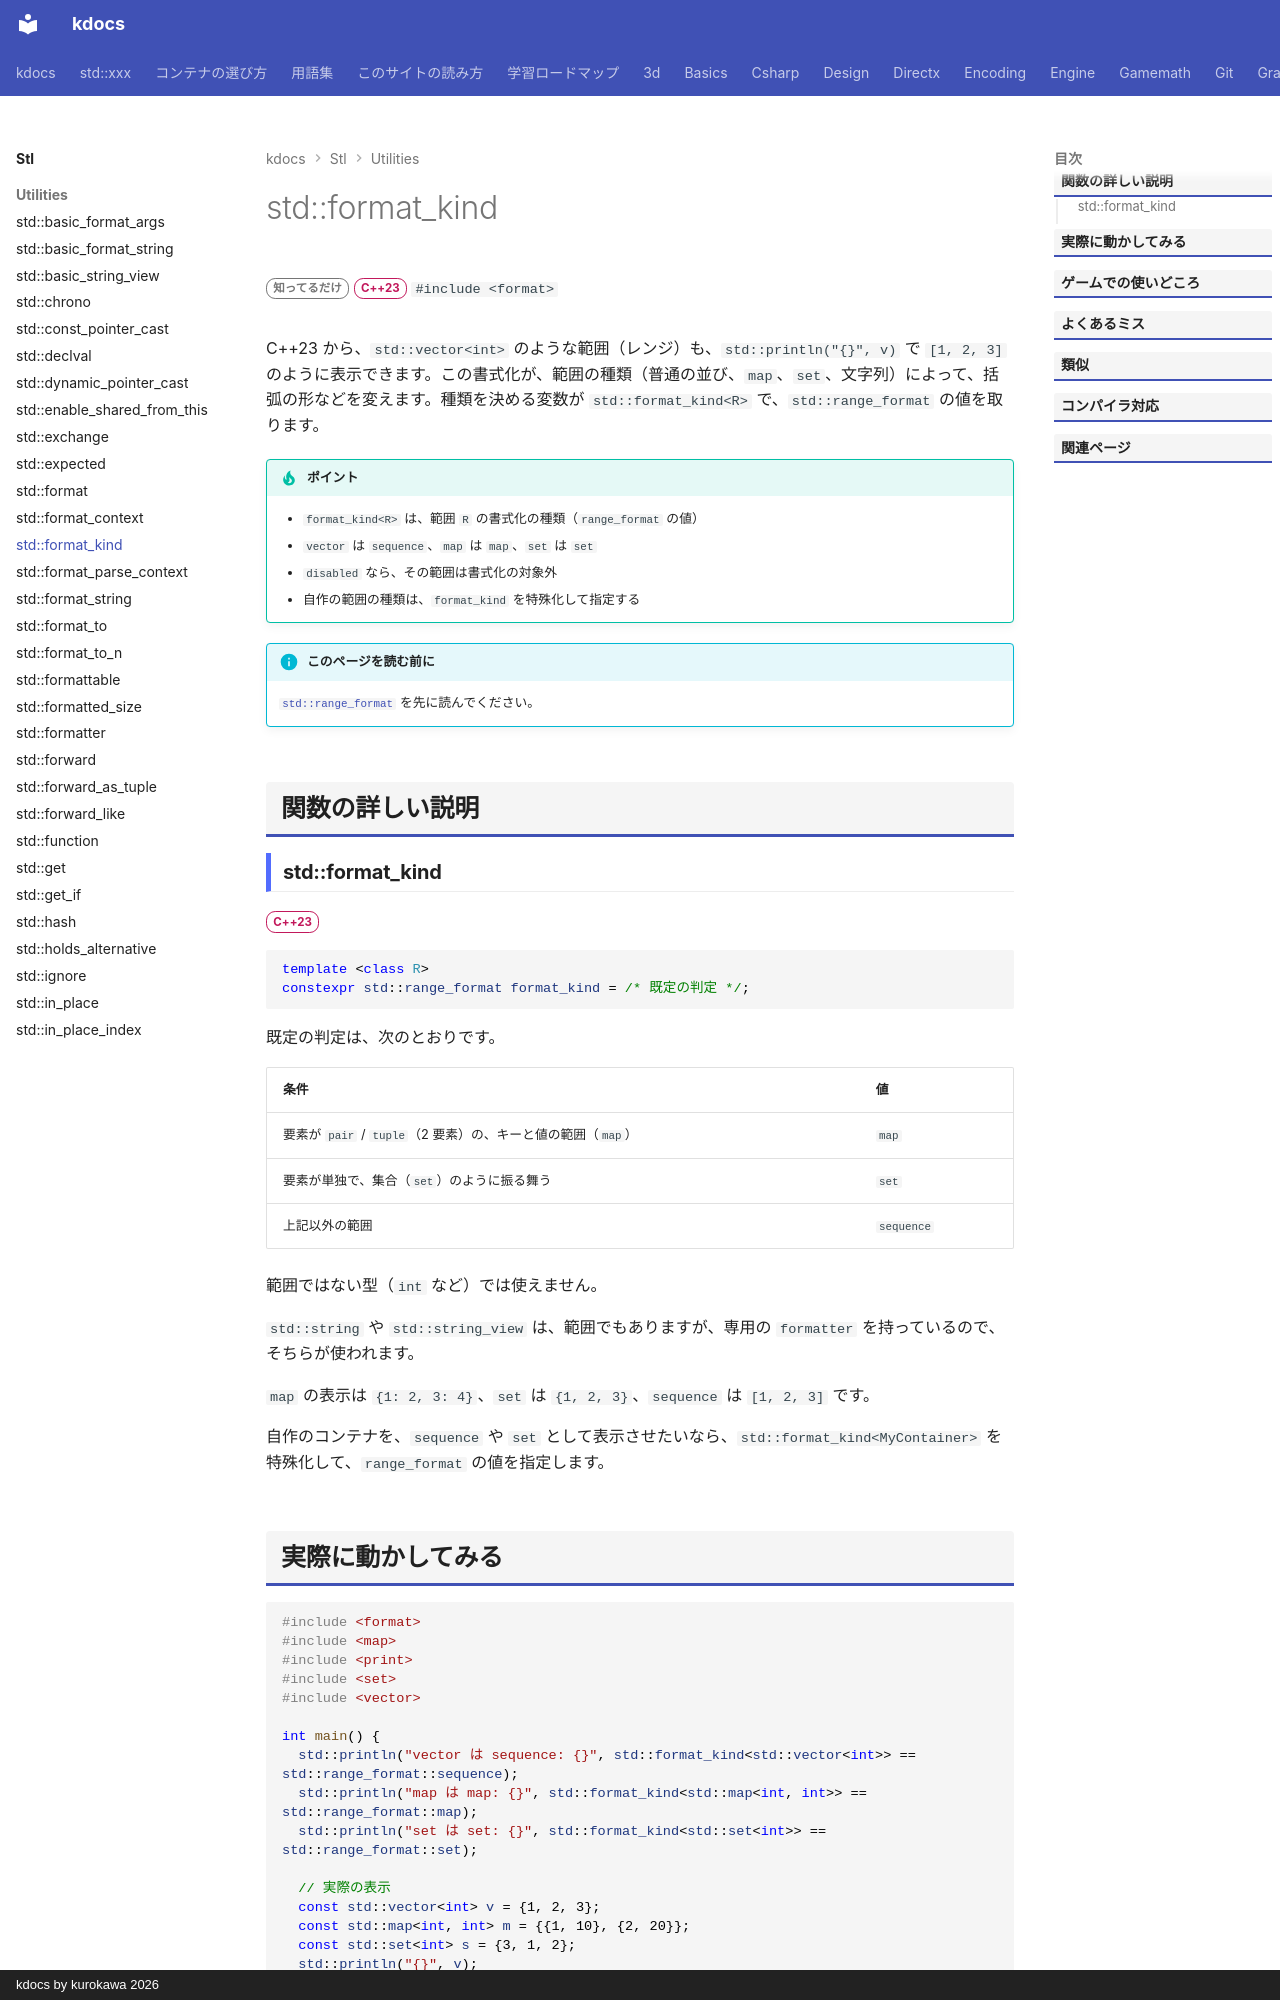

repository: qwzxdf/kdocs · page: stl/utilities/format_kind/index.html · generator: mkdocs · copyright: kdocs by kurokawa 2026

---
title: std::format_kind
summary: "範囲の書式化の種類（sequence・map・set など）を表す変数。"
order: 900
tags:
  - ユーティリティ
---

# std::format_kind

<div class="page-badges" markdown>
<span class="rank rank-rare">知ってるだけ</span>
<span class="ver ver-23">C++23</span>
`#include <format>`
</div>

C++23 から、`std::vector<int>` のような範囲（レンジ）も、`std::println("{}", v)` で `[1, 2, 3]` のように表示できます。この書式化が、範囲の種類（普通の並び、`map`、`set`、文字列）によって、括弧の形などを変えます。種類を決める変数が `std::format_kind<R>` で、`std::range_format` の値を取ります。

!!! tip "ポイント"
    - `format_kind<R>` は、範囲 `R` の書式化の種類（`range_format` の値）
    - `vector` は `sequence`、`map` は `map`、`set` は `set`
    - `disabled` なら、その範囲は書式化の対象外
    - 自作の範囲の種類は、`format_kind` を特殊化して指定する

!!! info "このページを読む前に"
    [`std::range_format`](range_format.md) を先に読んでください。

## 関数の詳しい説明

### std::format_kind {#format_kind}

<span class="ver ver-23">C++23</span>

```cpp
template <class R>
constexpr std::range_format format_kind = /* 既定の判定 */;
```

既定の判定は、次のとおりです。

| 条件 | 値 |
| --- | --- |
| 要素が `pair` / `tuple`（2 要素）の、キーと値の範囲（`map`） | `map` |
| 要素が単独で、集合（`set`）のように振る舞う | `set` |
| 上記以外の範囲 | `sequence` |

範囲ではない型（`int` など）では使えません。

`std::string` や `std::string_view` は、範囲でもありますが、専用の `formatter` を持っているので、そちらが使われます。

`map` の表示は `{1: 2, 3: 4}`、`set` は `{1, 2, 3}`、`sequence` は `[1, 2, 3]` です。

自作のコンテナを、`sequence` や `set` として表示させたいなら、`std::format_kind<MyContainer>` を特殊化して、`range_format` の値を指定します。
